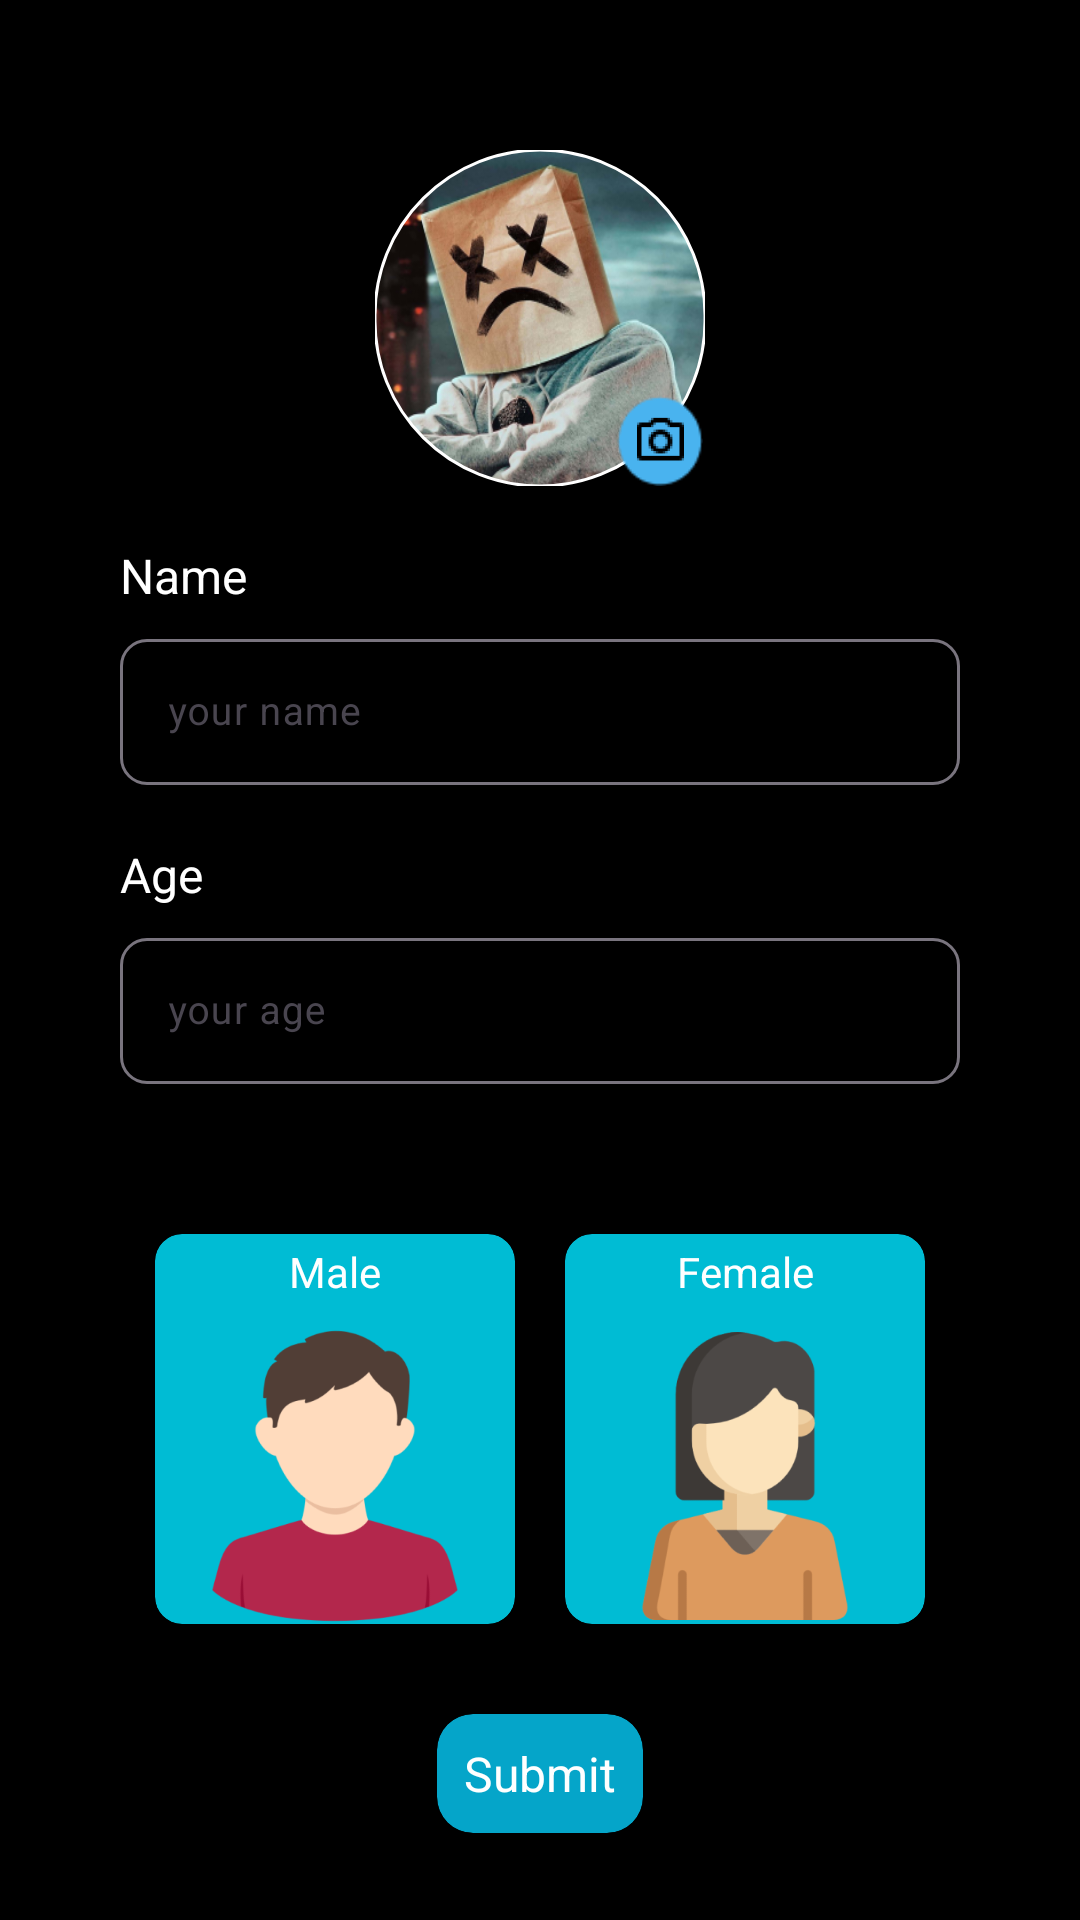

Here is an Android app screen rendered from its layout file. Give the layout XML and the strings, colors and styles it references.
<!-- AndroidManifest.xml: application theme AppTheme -->
<!-- res/layout/activity_editprofile.xml -->
<?xml version="1.0" encoding="utf-8"?>
<FrameLayout xmlns:android="http://schemas.android.com/apk/res/android"
    xmlns:tools="http://schemas.android.com/tools"
    android:layout_width="match_parent"
    android:layout_height="match_parent"
    xmlns:app="http://schemas.android.com/apk/res-auto"
    android:background="@color/black"
    tools:context=".EditprofileFragment">



    <androidx.constraintlayout.widget.ConstraintLayout
        android:layout_width="match_parent"
        android:layout_height="match_parent">


        <com.google.android.material.imageview.ShapeableImageView
            android:id="@+id/img_user"
            android:layout_width="110dp"
            android:layout_height="112dp"
            android:background="@drawable/circular_background"
            app:layout_constraintTop_toTopOf="parent"
            android:scaleType="fitXY"
            app:strokeWidth="1dp"
            app:strokeColor="@color/white"
            app:layout_constraintStart_toStartOf="parent"
            app:layout_constraintEnd_toEndOf="parent"
            app:shapeAppearanceOverlay="@style/circularImageViewShape1"
            android:layout_marginTop="50dp"
            android:src="@drawable/profile"/>
        <ImageView
            android:id="@+id/edit_img"
            android:layout_width="30dp"
            android:layout_height="30dp"
            app:layout_constraintEnd_toEndOf="@id/img_user"
            app:layout_constraintBottom_toBottomOf="@id/img_user"
            android:src="@drawable/cam_bg"/>
        <ImageView
            android:layout_width="19dp"
            android:layout_height="19dp"
            app:layout_constraintStart_toStartOf="@id/edit_img"
            app:layout_constraintEnd_toEndOf="@id/edit_img"
            app:layout_constraintTop_toTopOf="@id/edit_img"
            app:layout_constraintBottom_toBottomOf="@id/edit_img"
            android:src="@drawable/camera"/>


        <TextView
            android:id="@+id/name"
            android:layout_width="wrap_content"
            android:layout_height="wrap_content"
            app:layout_constraintTop_toBottomOf="@id/img_user"
            app:layout_constraintStart_toStartOf="parent"
            android:layout_marginStart="40dp"
            android:text="Name"
            android:textColor="@color/white"
            android:textSize="16sp"
            android:layout_marginTop="19dp"/>

        <com.google.android.material.textfield.TextInputLayout
            android:id="@+id/nameBox"
            android:layout_width="match_parent"
            android:layout_height="54dp"
            app:layout_constraintTop_toBottomOf="@id/name"
            android:layout_marginHorizontal="40dp"
            app:boxCornerRadiusTopStart="9dp"
            app:boxCornerRadiusTopEnd="9dp"
            app:boxCornerRadiusBottomEnd="9dp"
            app:boxCornerRadiusBottomStart="9dp"
            android:layout_marginTop="5dp"
            android:hint="your name">

            <com.google.android.material.textfield.TextInputEditText
                android:id="@+id/et_name"
                android:layout_width="match_parent"
                android:layout_height="match_parent"
                android:clickable="true"
                android:inputType="text"
                android:textColor="@color/white"
                android:textColorHint="@color/grey"
                android:textSize="13sp" />

        </com.google.android.material.textfield.TextInputLayout>
        <TextView
            android:id="@+id/age"
            android:layout_width="wrap_content"
            android:layout_height="wrap_content"
            app:layout_constraintTop_toBottomOf="@id/nameBox"
            app:layout_constraintStart_toStartOf="parent"
            android:layout_marginStart="40dp"
            android:text="Age"
            android:textColor="@color/white"
            android:textSize="16sp"
            android:layout_marginTop="19dp"/>

        <com.google.android.material.textfield.TextInputLayout
            android:id="@+id/ageBox"
            android:layout_width="match_parent"
            android:layout_height="54dp"
            app:layout_constraintTop_toBottomOf="@id/age"
            android:layout_marginHorizontal="40dp"
            app:boxCornerRadiusTopStart="9dp"
            app:boxCornerRadiusTopEnd="9dp"
            app:boxCornerRadiusBottomEnd="9dp"
            app:boxCornerRadiusBottomStart="9dp"
            android:layout_marginTop="5dp"
            android:hint="your age">

            <com.google.android.material.textfield.TextInputEditText
                android:id="@+id/et_age"
                android:layout_width="match_parent"
                android:layout_height="match_parent"
                android:clickable="true"
                android:inputType="number"
                android:textColor="@color/white"
                android:textColorHint="@color/grey"
                android:textSize="13sp" />

        </com.google.android.material.textfield.TextInputLayout>


        <com.google.android.material.card.MaterialCardView
            android:id="@+id/img_boy"
            android:layout_width="120dp"
            android:layout_height="130dp"
            android:layout_marginTop="50dp"
            android:paddingVertical="8dp"
            app:cardBackgroundColor="#00BCD4"
            app:strokeWidth="0dp"
            app:strokeColor="@color/white"
            app:cardCornerRadius="9dp"
            android:paddingHorizontal="-12dp"
            app:layout_constraintEnd_toStartOf="@id/img_girl"
            android:layout_marginEnd="5dp"
            app:layout_constraintTop_toBottomOf="@id/ageBox"
            app:layout_constraintStart_toStartOf="@id/ageBox"/>

        <TextView
            android:id="@+id/txt_boy"
            android:layout_width="wrap_content"
            android:layout_height="wrap_content"
            app:layout_constraintTop_toTopOf="@id/img_boy"
            app:layout_constraintStart_toStartOf="@id/img_boy"
            app:layout_constraintEnd_toEndOf="@id/img_boy"
            android:text="Male"
            android:elevation="9dp"
            android:layout_marginTop="3dp"
            android:textSize="14sp"
            android:textColor="@color/white"/>
        <ImageView
            android:layout_width="100dp"
            android:layout_height="120dp"
            android:layout_marginTop="9dp"
            app:layout_constraintStart_toStartOf="@id/img_boy"
            app:layout_constraintEnd_toEndOf="@id/img_boy"
            app:layout_constraintTop_toBottomOf="@id/txt_boy"
            app:layout_constraintBottom_toBottomOf="@id/img_boy"
            android:elevation="9dp"
            android:src="@drawable/boy"/>

        <com.google.android.material.card.MaterialCardView
            android:id="@+id/img_girl"
            android:layout_width="120dp"
            android:layout_height="130dp"
            android:paddingHorizontal="-9dp"
            app:cardBackgroundColor="#00BCD4"
            app:strokeColor="@color/white"
            app:strokeWidth="0dp"
            app:cardCornerRadius="9dp"
            android:layout_marginHorizontal="-9dp"
            app:layout_constraintEnd_toEndOf="@id/ageBox"
            app:layout_constraintStart_toEndOf="@id/img_boy"
            android:paddingVertical="8dp"
            android:background="@drawable/rounded_blue_corner"
            app:layout_constraintTop_toTopOf="@id/img_boy"/>
        <TextView
            android:id="@+id/txt_girl"
            android:layout_width="wrap_content"
            android:layout_height="wrap_content"
            android:elevation="9dp"
            android:layout_marginTop="3dp"
            app:layout_constraintTop_toTopOf="@id/img_girl"
            app:layout_constraintStart_toStartOf="@id/img_girl"
            app:layout_constraintEnd_toEndOf="@id/img_girl"
            android:text="Female"
            android:textColor="@color/white"
            android:textSize="14sp"/>
        <ImageView
            android:layout_width="80dp"
            android:layout_height="wrap_content"
            android:elevation="9dp"
            android:layout_marginTop="9dp"
            app:layout_constraintStart_toStartOf="@id/img_girl"
            app:layout_constraintEnd_toEndOf="@id/img_girl"
            app:layout_constraintTop_toBottomOf="@id/txt_girl"
            app:layout_constraintBottom_toBottomOf="@id/img_girl"
            android:src="@drawable/women"/>

        <androidx.cardview.widget.CardView
            android:id="@+id/btn_submit"
            android:layout_width="wrap_content"
            android:layout_height="wrap_content"
            app:layout_constraintBottom_toBottomOf="parent"
            app:layout_constraintStart_toStartOf="parent"
            app:layout_constraintEnd_toEndOf="parent"
            android:layout_marginBottom="29dp"
            app:cardCornerRadius="12dp"
            app:cardBackgroundColor="#05A5C9">
            <TextView
                android:layout_width="wrap_content"
                android:layout_height="wrap_content"
                android:text="Submit"
                android:textColor="@color/white"
                android:textSize="16sp"
                android:layout_margin="9dp"/>
        </androidx.cardview.widget.CardView>

    </androidx.constraintlayout.widget.ConstraintLayout>


</FrameLayout>
<!-- resources referenced by this layout -->
<resources>
  <color name="black">#FF000000</color>
  <color name="grey">#CCC1C1</color>
  <color name="white">#FFFFFFFF</color>
  <!-- drawable boy: png bitmap (drawable, 19242 bytes) -->
  <!-- drawable cam_bg: png bitmap (drawable, 821 bytes) -->
  <!-- drawable camera: png bitmap (drawable, 924 bytes) -->
  <!-- drawable circular_background (drawable) -->
  <?xml version="1.0" encoding="utf-8"?>
  <shape xmlns:android="http://schemas.android.com/apk/res/android"
      android:shape="oval">
      <solid android:color="@android:color/transparent" />
      <stroke
          android:color="@color/white"
          android:width="2dp" />
  </shape>
  <!-- drawable profile: png bitmap (drawable, 118235 bytes) -->
  <!-- drawable rounded_blue_corner (drawable) -->
  <?xml version="1.0" encoding="utf-8"?>
  <shape xmlns:android="http://schemas.android.com/apk/res/android"
      android:shape="rectangle">
      <corners android:radius="9dp"/>
      <stroke android:color="@color/blue"
          android:width="2dp"/>
      <padding android:top="20dp"
          android:bottom="3dp"
          android:left="50dp"
          android:right="50dp"/>
  
  
  </shape>
  <!-- drawable women: png bitmap (drawable, 15597 bytes) -->
  <style name="circularImageViewShape1">
          <item name="cornerSize">50%</item>
      </style>
  <style name="AppTheme" parent="Theme.Material3.DayNight.NoActionBar">
          
          <item name="android:statusBarColor">@android:color/black</item>
          
          <item name="android:textColor">@android:color/white</item>
      </style>
  <color name="blue">#6AEAFF</color>
</resources>
